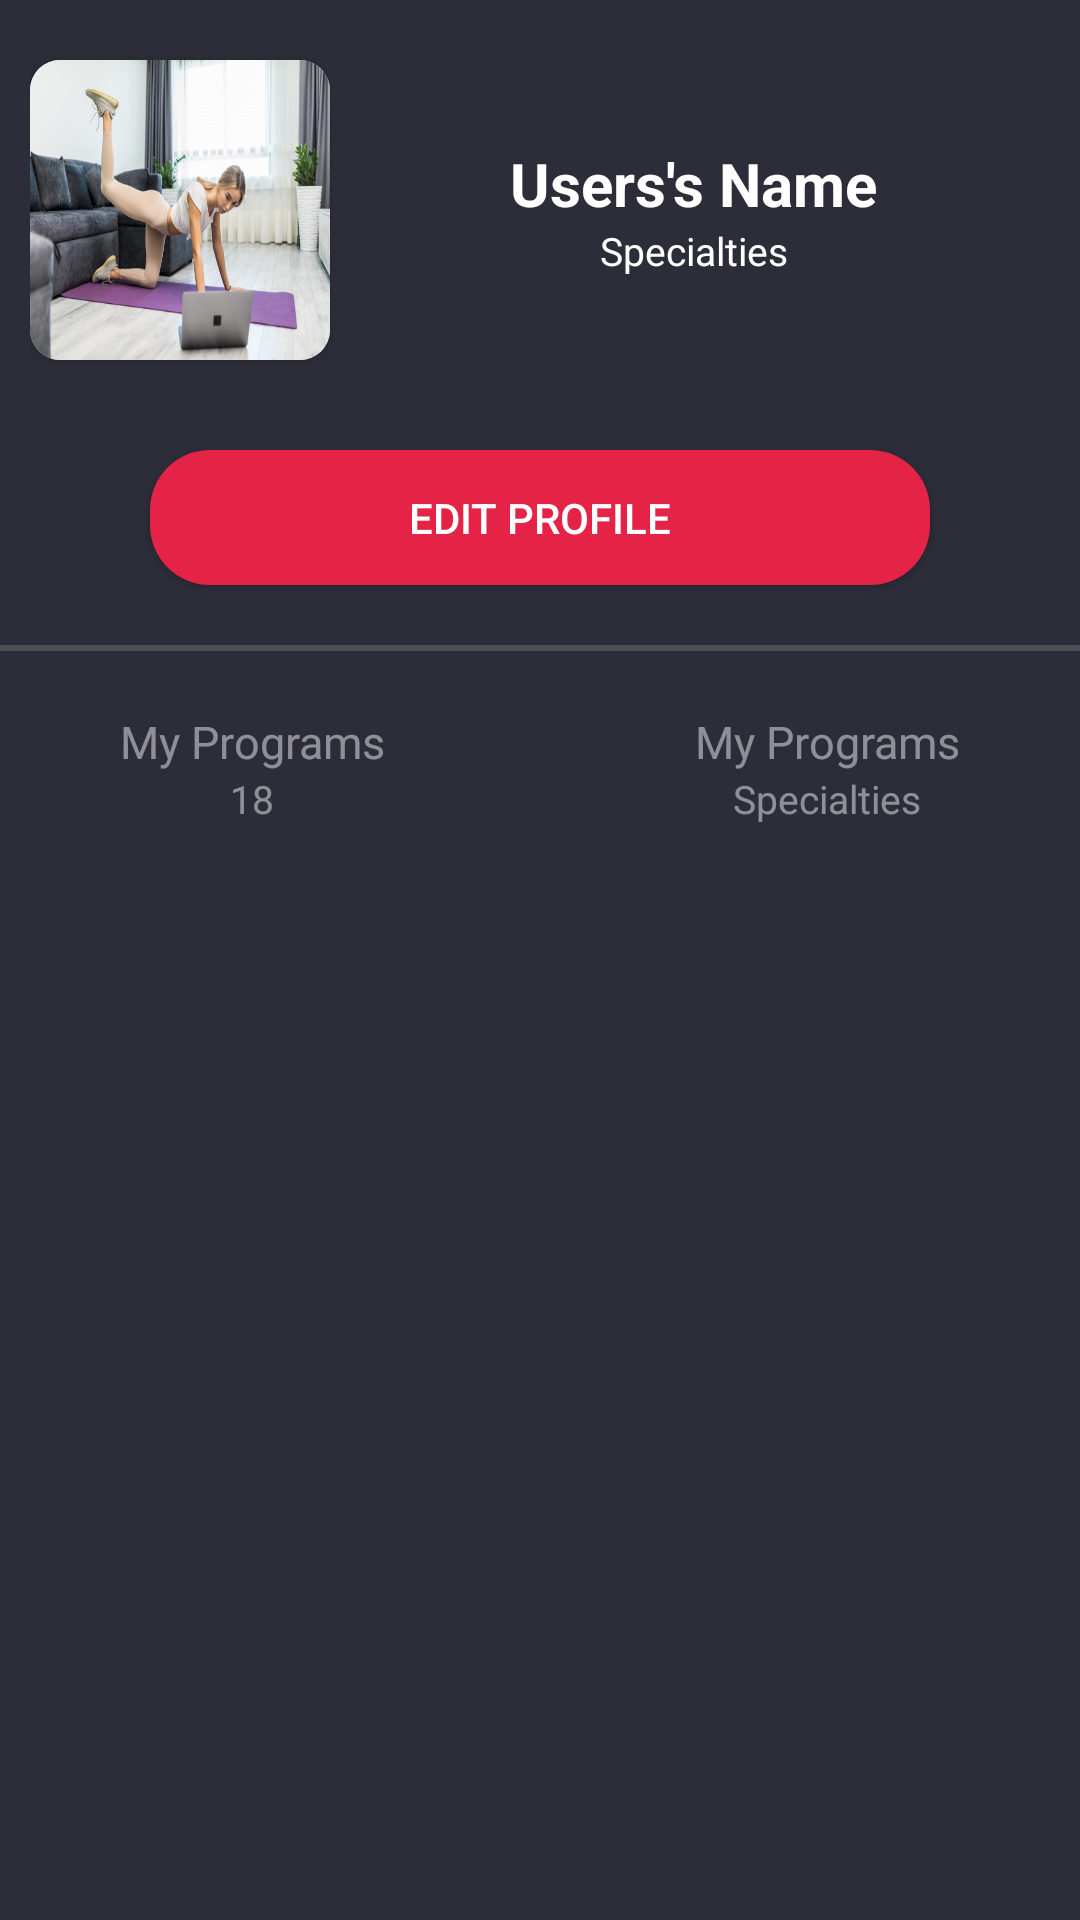

Android layout source for this screen:
<!-- AndroidManifest.xml: application theme AppTheme -->
<!-- res/layout/fragment_profile.xml -->
<?xml version="1.0" encoding="utf-8"?>
<FrameLayout xmlns:android="http://schemas.android.com/apk/res/android"
    xmlns:app="http://schemas.android.com/apk/res-auto"
    xmlns:tools="http://schemas.android.com/tools"
    android:layout_width="match_parent"
    android:layout_height="match_parent"
    android:background="@color/colorPrimaryDark"
    tools:context=".Fragments.ProfileFragment">

    <ScrollView
        android:background="@drawable/page_top_curve"
        android:layout_width="match_parent"
        android:layout_height="match_parent">

        <LinearLayout
            android:layout_width="match_parent"
            android:layout_height="match_parent"
            android:orientation="vertical">

            <LinearLayout
                android:layout_width="match_parent"
                android:layout_height="wrap_content"
                android:orientation="horizontal"
                android:padding="10dp">

                <androidx.cardview.widget.CardView
                    android:layout_width="100dp"
                    android:layout_height="100dp"
                    android:layout_marginTop="10dp"
                    android:layout_marginBottom="10dp"
                    app:cardCornerRadius="10dp">

                    <ImageView
                        android:layout_width="match_parent"
                        android:layout_height="match_parent"
                        android:scaleType="fitXY"
                        android:src="@drawable/workout_card" />

                </androidx.cardview.widget.CardView>

                <LinearLayout
                    android:layout_width="wrap_content"
                    android:layout_height="wrap_content"
                    android:layout_gravity="center_vertical"
                    android:layout_marginStart="60dp"
                    android:orientation="vertical">

                    <TextView
                        android:layout_width="wrap_content"
                        android:layout_height="wrap_content"
                        android:text="Users's Name"
                        android:textColor="@color/white"
                        android:textSize="20dp"
                        android:textStyle="bold" />


                    <TextView
                        android:layout_width="wrap_content"
                        android:layout_height="wrap_content"
                        android:layout_gravity="center"
                        android:text="Specialties"
                        android:textColor="@color/white"
                        android:textSize="13dp" />
                </LinearLayout>

            </LinearLayout>

            <Button
                android:layout_width="match_parent"
                android:layout_height="45dp"
                android:layout_marginStart="50dp"
                android:layout_marginTop="10dp"
                android:layout_marginEnd="50dp"
                android:background="@drawable/buttons_style"
                android:text="Edit Profile"
                android:textColor="@color/white" />

            <View
                android:layout_width="match_parent"
                android:layout_height="2dp"
                android:layout_marginTop="20dp"
                android:layout_marginBottom="20dp"
                android:background="@color/gray" />

            <RelativeLayout
                android:layout_width="match_parent"
                android:layout_height="wrap_content"
                android:layout_marginBottom="10dp"
                android:paddingStart="40dp"
                android:paddingEnd="40dp">

                <LinearLayout
                    android:layout_width="wrap_content"
                    android:layout_height="wrap_content"
                    android:layout_gravity="center_vertical"
                    android:orientation="vertical">

                    <TextView
                        android:layout_width="wrap_content"
                        android:layout_height="wrap_content"
                        android:text="My Programs"
                        android:textColor="@color/offwhite"
                        android:textSize="15dp" />

                    <TextView
                        android:layout_width="wrap_content"
                        android:layout_height="wrap_content"
                        android:layout_gravity="center"
                        android:text="18"
                        android:textColor="@color/offwhite"
                        android:textSize="13dp" />
                </LinearLayout>

                <LinearLayout
                    android:layout_width="wrap_content"
                    android:layout_height="wrap_content"
                    android:layout_alignParentEnd="true"
                    android:orientation="vertical">

                    <TextView
                        android:layout_width="wrap_content"
                        android:layout_height="wrap_content"
                        android:text="My Programs"
                        android:textColor="@color/offwhite"
                        android:textSize="15dp" />


                    <TextView
                        android:layout_width="wrap_content"
                        android:layout_height="wrap_content"
                        android:layout_gravity="center"
                        android:text="Specialties"
                        android:textColor="@color/offwhite"
                        android:textSize="13dp" />
                </LinearLayout>

            </RelativeLayout>

            <androidx.core.widget.NestedScrollView
                android:layout_width="match_parent"
                android:layout_height="match_parent">

                <androidx.recyclerview.widget.RecyclerView
                    android:id="@+id/profileAppointments"
                    android:layout_width="match_parent"
                    android:layout_height="match_parent" />
            </androidx.core.widget.NestedScrollView>

            <View
                android:layout_width="match_parent"
                android:layout_height="80dp"/>
        </LinearLayout>

    </ScrollView>


</FrameLayout>
<!-- resources referenced by this layout -->
<resources>
  <color name="colorPrimaryDark">#2D2D39 </color>
  <color name="gray">#63808080</color>
  <color name="offwhite">#80F2F2F2</color>
  <color name="white">#FFFFFF</color>
  <!-- drawable buttons_style (drawable) -->
  <?xml version="1.0" encoding="utf-8"?>
  <shape xmlns:android="http://schemas.android.com/apk/res/android">
      <solid android:color="@color/buttons"/>
      <corners android:radius="20dp"/>
  </shape>
  <!-- drawable workout_card: jpg bitmap (drawable, 58450 bytes) -->
  <style name="AppTheme" parent="Theme.AppCompat.Light.NoActionBar">
          
          <item name="colorPrimary">@color/colorPrimary</item>
          <item name="colorPrimaryDark">@color/colorPrimaryDark</item>
          <item name="colorAccent">@color/colorAccent</item>
  
          <item name="android:textColorHint">@color/offwhite</item>
  
      </style>
  <color name="buttons">#E42346</color>
  <color name="colorPrimary">#1D1F2B</color>
  <color name="colorAccent">#D81B60</color>
</resources>
